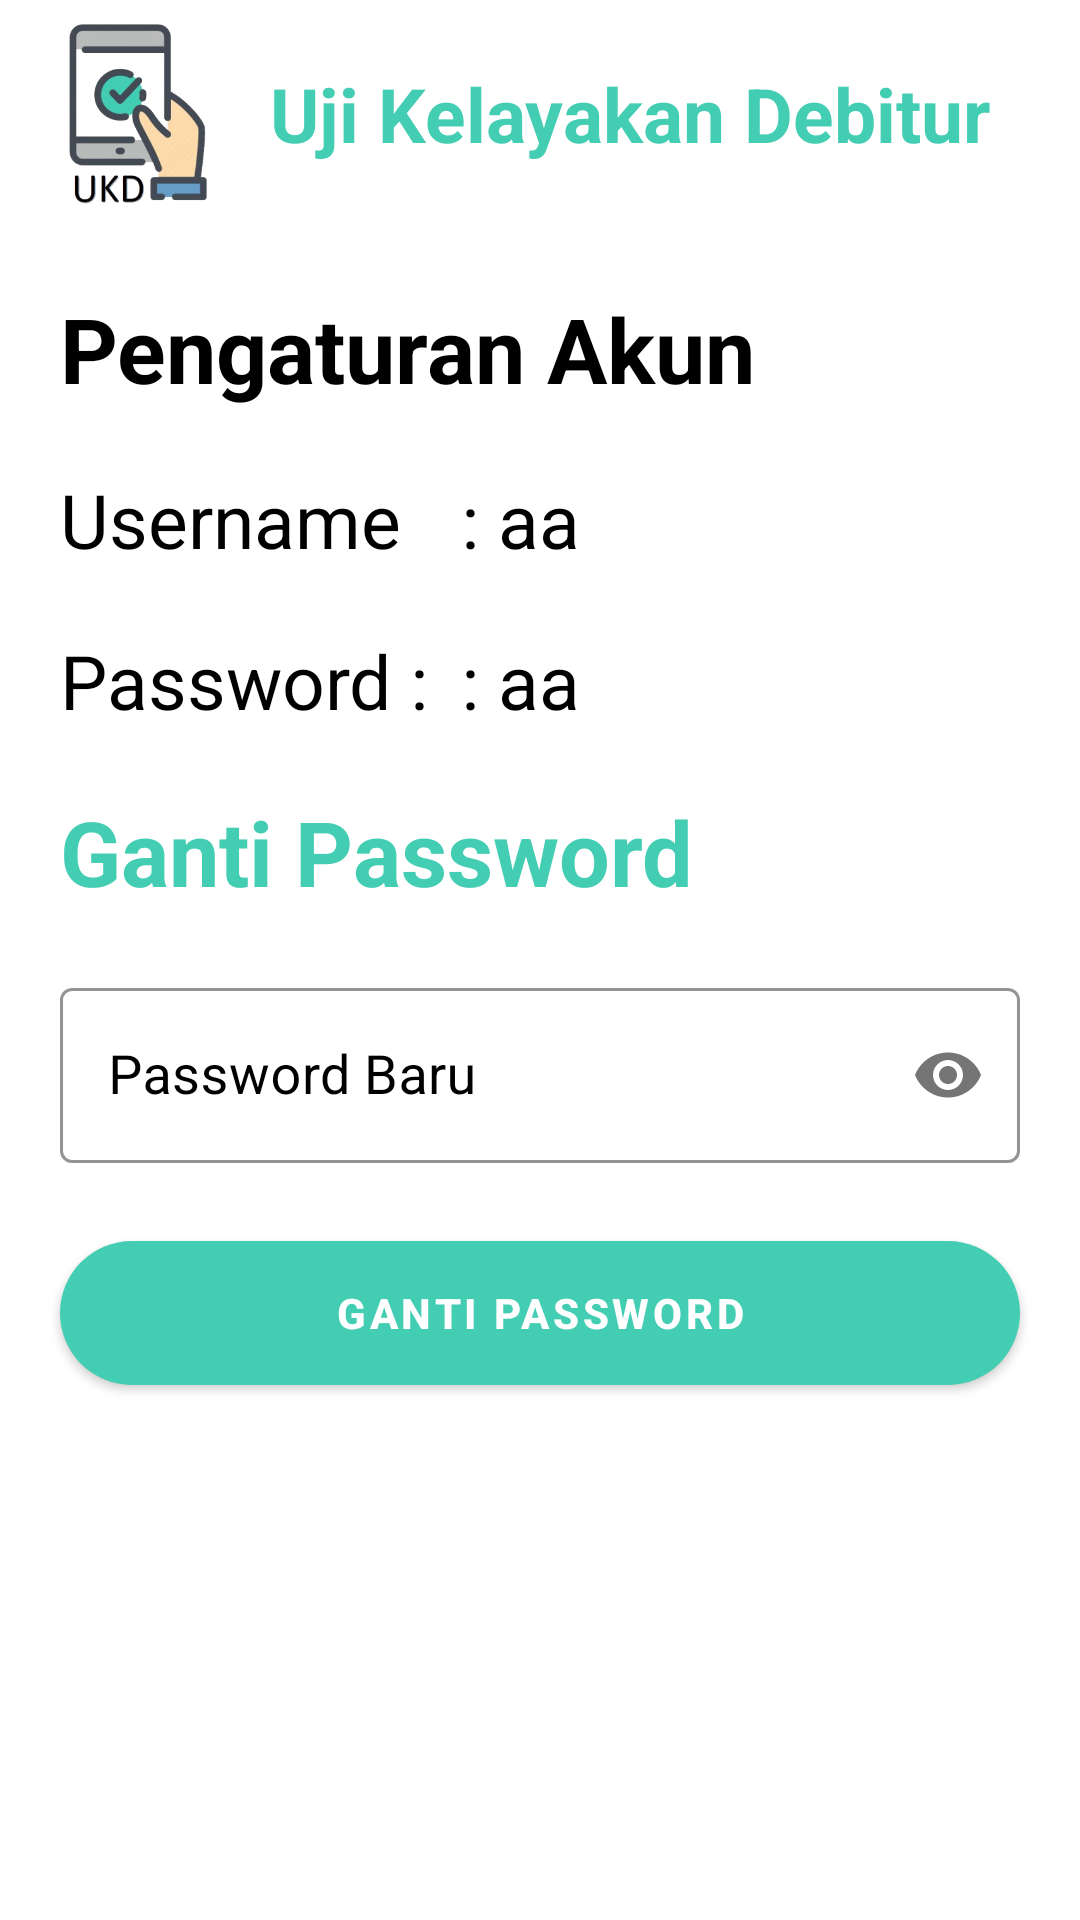

Layout XML and referenced resources for this Android screen:
<!-- AndroidManifest.xml: application theme AppTheme -->
<!-- res/layout/activity_account.xml -->
<?xml version="1.0" encoding="utf-8"?>
<ScrollView
    xmlns:android="http://schemas.android.com/apk/res/android"
    xmlns:app="http://schemas.android.com/apk/res-auto"
    xmlns:tools="http://schemas.android.com/tools"
    android:layout_width="match_parent"
    android:layout_height="wrap_content">
<androidx.constraintlayout.widget.ConstraintLayout
    android:layout_width="match_parent"
    android:layout_height="match_parent"
    tools:context=".AccountActivity">

    <include
        android:id="@+id/include5"
        layout="@layout/toolbar" />

    <TextView
        android:id="@+id/textView"
        android:layout_width="wrap_content"
        android:layout_height="wrap_content"
        android:layout_margin="20dp"
        android:text="Pengaturan Akun"
        android:textColor="@android:color/black"
        android:textSize="30sp"
        android:textStyle="bold"
        app:layout_constraintStart_toStartOf="parent"
        app:layout_constraintTop_toBottomOf="@+id/include5" />

    <TextView
        android:id="@+id/textView11"
        android:layout_width="wrap_content"
        android:layout_height="wrap_content"
        android:layout_margin="20dp"
        android:text="Ganti Password"
        android:textColor="@color/colorPrimary"
        android:textSize="30sp"
        android:textStyle="bold"
        app:layout_constraintStart_toStartOf="parent"
        app:layout_constraintTop_toBottomOf="@+id/textView5" />

    <TextView
        android:id="@+id/textView4"
        android:layout_width="wrap_content"
        android:layout_height="wrap_content"
        android:layout_margin="20dp"
        android:text="Username"
        android:textColor="@android:color/black"
        android:textSize="25sp"
        app:layout_constraintStart_toStartOf="parent"
        app:layout_constraintTop_toBottomOf="@+id/textView" />


    <TextView
        android:id="@+id/akun_username"
        android:layout_width="wrap_content"
        android:layout_height="wrap_content"
        android:layout_margin="20dp"
        android:text=": aa"
        android:textColor="@android:color/black"
        android:textSize="25sp"
        app:layout_constraintStart_toEndOf="@+id/textView4"
        app:layout_constraintTop_toBottomOf="@+id/textView" />

    <TextView
        android:id="@+id/textView5"
        android:layout_width="wrap_content"
        android:layout_height="wrap_content"
        android:layout_margin="20dp"
        android:text="Password :"
        android:textColor="@android:color/black"
        android:textSize="25sp"
        app:layout_constraintStart_toStartOf="parent"
        app:layout_constraintTop_toBottomOf="@+id/textView4" />


    <TextView
        android:id="@+id/akun_password"
        android:layout_width="wrap_content"
        android:layout_height="wrap_content"
        android:layout_margin="20dp"
        android:text=": aa"
        android:textColor="@android:color/black"
        android:textSize="25sp"
        app:layout_constraintStart_toEndOf="@+id/textView4"
        app:layout_constraintTop_toBottomOf="@+id/akun_username" />

    <com.google.android.material.textfield.TextInputLayout
        android:id="@+id/layout_passwordResetUmum"
        style="@style/Widget.MaterialComponents.TextInputLayout.OutlinedBox"
        android:layout_width="match_parent"
        android:layout_height="wrap_content"
        android:layout_margin="20dp"
        android:hint="Password Baru"
        android:textColorHint="@android:color/black"
        app:boxStrokeColor="@color/colorPrimary"
        app:hintAnimationEnabled="true"
        app:hintTextColor="@color/colorPrimary"
        app:layout_constraintTop_toBottomOf="@+id/textView11"
        app:passwordToggleEnabled="true"
        tools:layout_editor_absoluteX="20dp">

        <EditText
            android:id="@+id/in_password_reset"
            android:layout_width="match_parent"
            android:layout_height="match_parent"
            android:inputType="textPassword"
            android:textColor="@android:color/black"
            android:textSize="18sp" />
    </com.google.android.material.textfield.TextInputLayout>

    <com.google.android.material.button.MaterialButton
        android:id="@+id/btnGantiPassword"
        android:layout_width="match_parent"
        android:layout_height="60dp"
        android:layout_margin="20dp"

        android:text="Ganti Password"
        android:textStyle="bold"
        app:cornerRadius="25dp"
        app:layout_constraintEnd_toEndOf="parent"
        app:layout_constraintTop_toBottomOf="@+id/layout_passwordResetUmum" />

</androidx.constraintlayout.widget.ConstraintLayout>
</ScrollView>
<!-- res/layout/toolbar.xml (included above) -->
<?xml version="1.0" encoding="utf-8"?>
<RelativeLayout xmlns:android="http://schemas.android.com/apk/res/android"
    android:layout_width="match_parent"
    android:layout_height="wrap_content"
    android:elevation="20dp"
    xmlns:app="http://schemas.android.com/apk/res-auto">
    <androidx.appcompat.widget.Toolbar
        android:id="@+id/toolbarS"
        android:layout_width="416dp"
        android:layout_height="76dp"
        app:layout_constraintStart_toStartOf="parent"
        app:layout_constraintTop_toTopOf="parent">

        <ImageView
            android:layout_width="60dp"
            android:layout_height="60dp"
            android:layout_margin="5dp"
            android:src="@drawable/ukdicon" />

        <TextView
            android:layout_width="wrap_content"
            android:layout_height="wrap_content"
            android:layout_marginLeft="20dp"
            android:text="Uji Kelayakan Debitur"
            android:textColor="@color/colorPrimary"
            android:textSize="25sp"
            android:textStyle="bold" />
    </androidx.appcompat.widget.Toolbar>
</RelativeLayout>
<!-- resources referenced by this layout -->
<resources>
  <color name="colorPrimary">#43cdb3</color>
  <!-- drawable ukdicon: png bitmap (drawable, 51920 bytes) -->
  <style name="AppTheme" parent="Theme.MaterialComponents.DayNight.NoActionBar">
          
          <item name="colorPrimary">@color/colorPrimary</item>
          <item name="colorPrimaryDark">@color/colorPrimaryDark</item>
          <item name="colorAccent">@color/colorAccent</item>
      </style>
  <color name="colorPrimaryDark">#2D8877</color>
  <color name="colorAccent">#03DAC5</color>
</resources>
